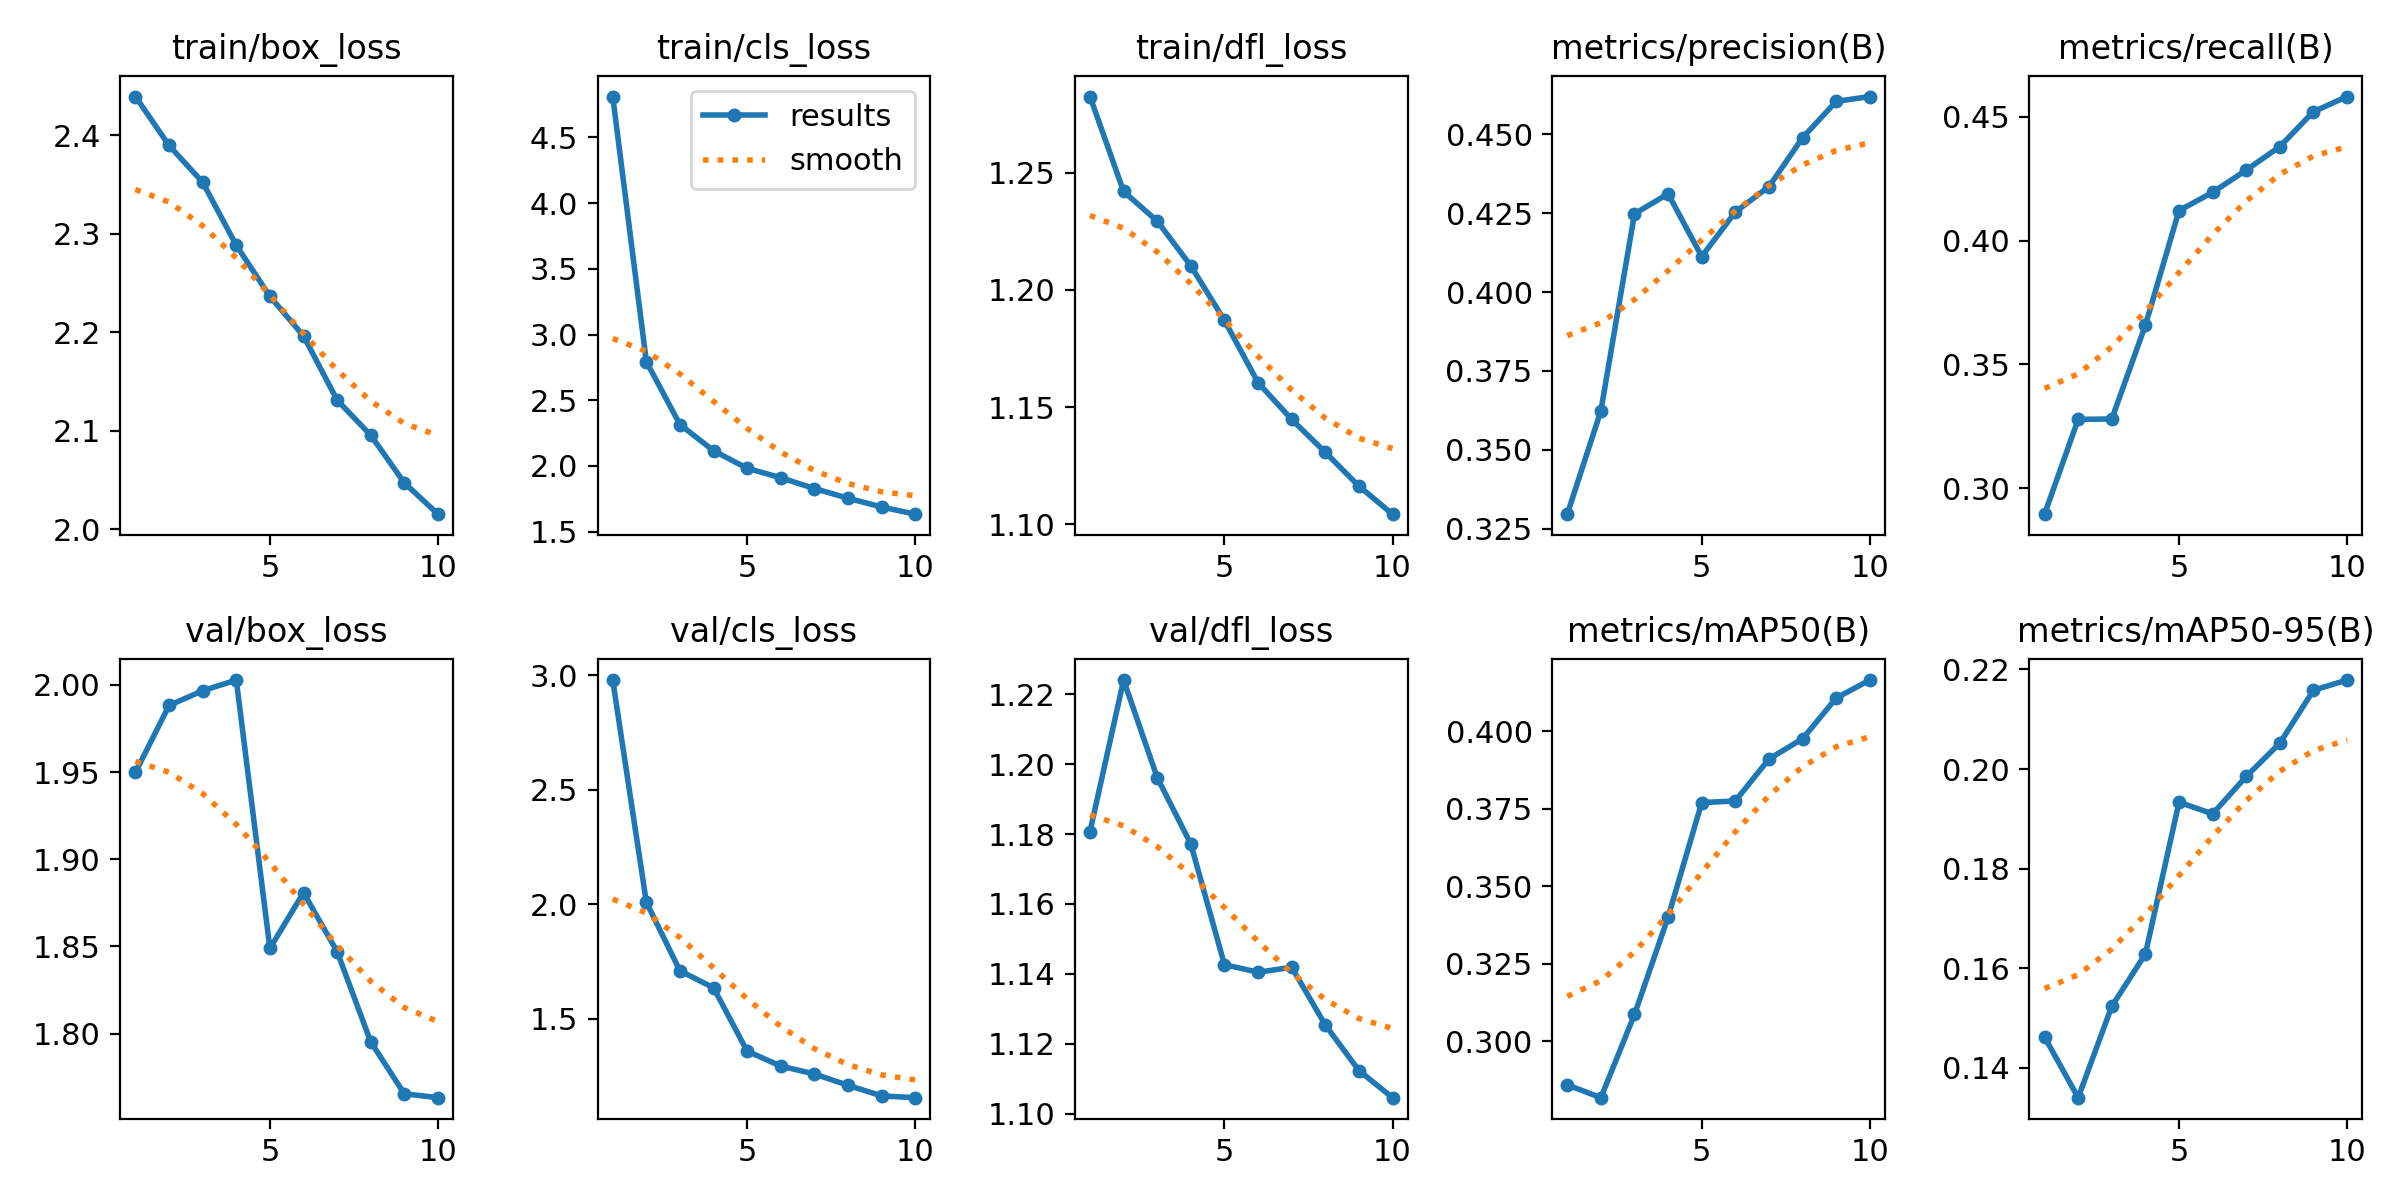

Source data for this figure (header and first rows):
epoch, time, train/box_loss, train/cls_loss, train/dfl_loss, metrics/precision(B), metrics/recall(B), metrics/mAP50(B), metrics/mAP50-95(B), val/box_loss, val/cls_loss, val/dfl_loss, lr/pg0, lr/pg1, lr/pg2
1, 2060, 2.439, 4.811, 1.282, 0.3296, 0.2895, 0.286, 0.1462, 1.95, 2.98, 1.181, 0.0004753, 0.0004753, 0.0004753
2, 4106, 2.39, 2.794, 1.242, 0.3624, 0.3278, 0.2818, 0.134, 1.988, 2.01, 1.224, 0.0008574, 0.0008574, 0.0008574
3, 6134, 2.352, 2.315, 1.229, 0.4248, 0.3279, 0.3087, 0.1523, 1.997, 1.71, 1.196, 0.001145, 0.001145, 0.001145
4, 8200, 2.288, 2.116, 1.21, 0.4311, 0.3658, 0.3401, 0.1628, 2.003, 1.636, 1.177, 0.001005, 0.001005, 0.001005
5, 10252, 2.236, 1.982, 1.187, 0.4113, 0.4121, 0.3769, 0.1933, 1.849, 1.359, 1.143, 0.0008631, 0.0008631, 0.0008631
6, 12411, 2.196, 1.91, 1.16, 0.4254, 0.4195, 0.3775, 0.191, 1.881, 1.294, 1.14, 0.0007216, 0.0007216, 0.0007216
7, 14782, 2.131, 1.828, 1.145, 0.4335, 0.4285, 0.391, 0.1985, 1.847, 1.26, 1.142, 0.0005802, 0.0005802, 0.0005802
8, 16906, 2.095, 1.754, 1.131, 0.4489, 0.438, 0.3975, 0.2052, 1.795, 1.21, 1.125, 0.0004387, 0.0004387, 0.0004387
9, 19050, 2.047, 1.687, 1.116, 0.4605, 0.4521, 0.4106, 0.2158, 1.765, 1.164, 1.112, 0.0002972, 0.0002972, 0.0002972
10, 21199, 2.015, 1.633, 1.104, 0.462, 0.4582, 0.4164, 0.2179, 1.763, 1.156, 1.105, 0.0001558, 0.0001558, 0.0001558
